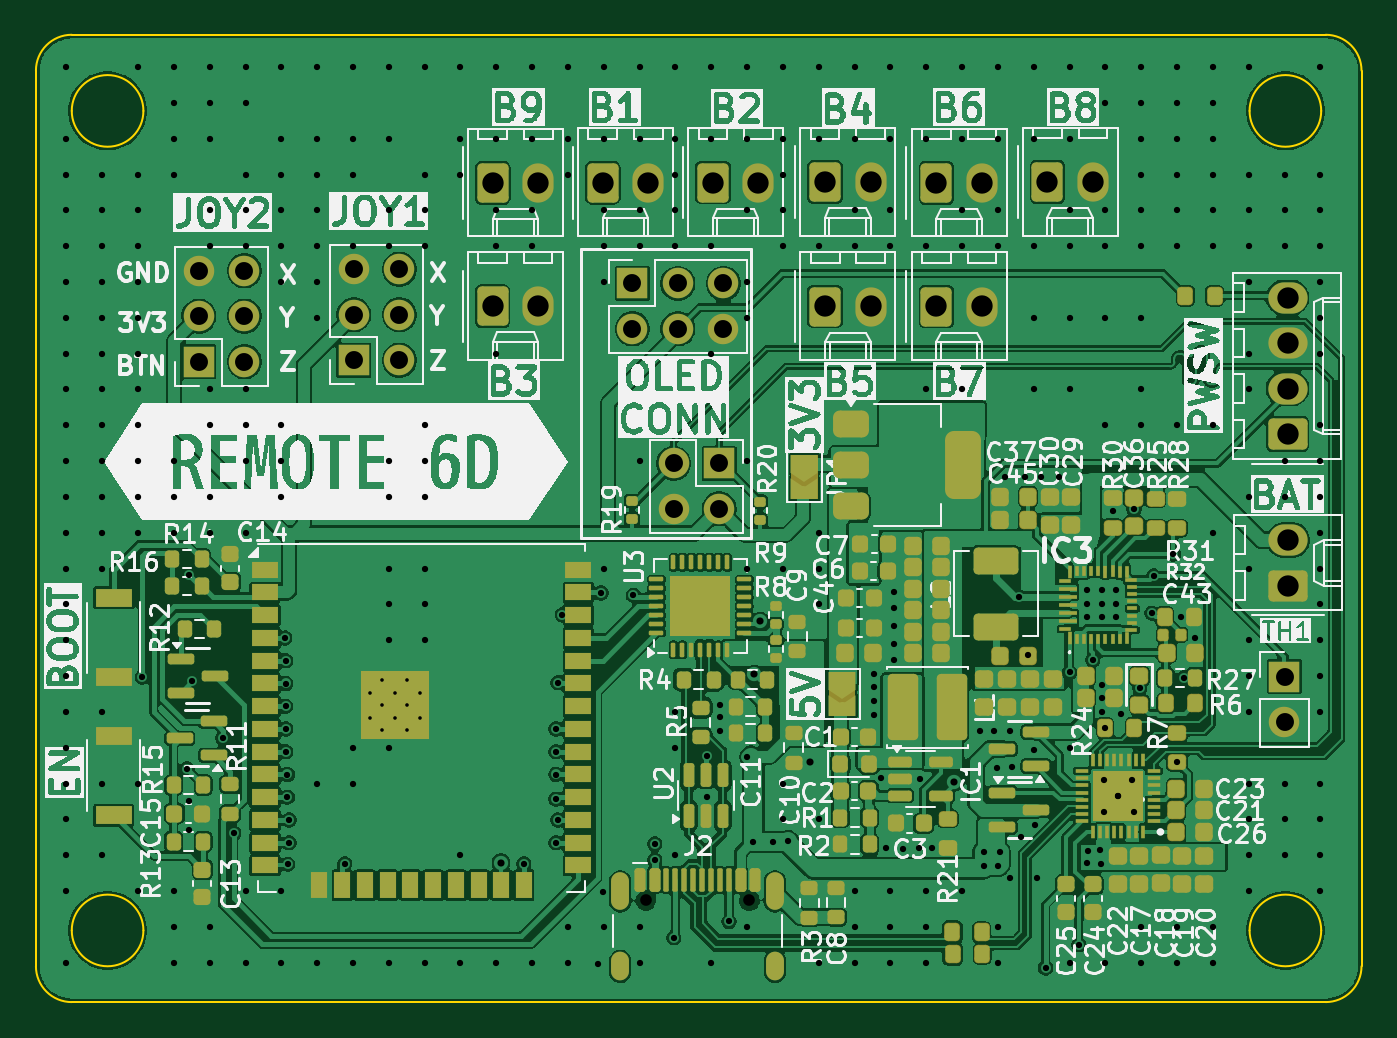
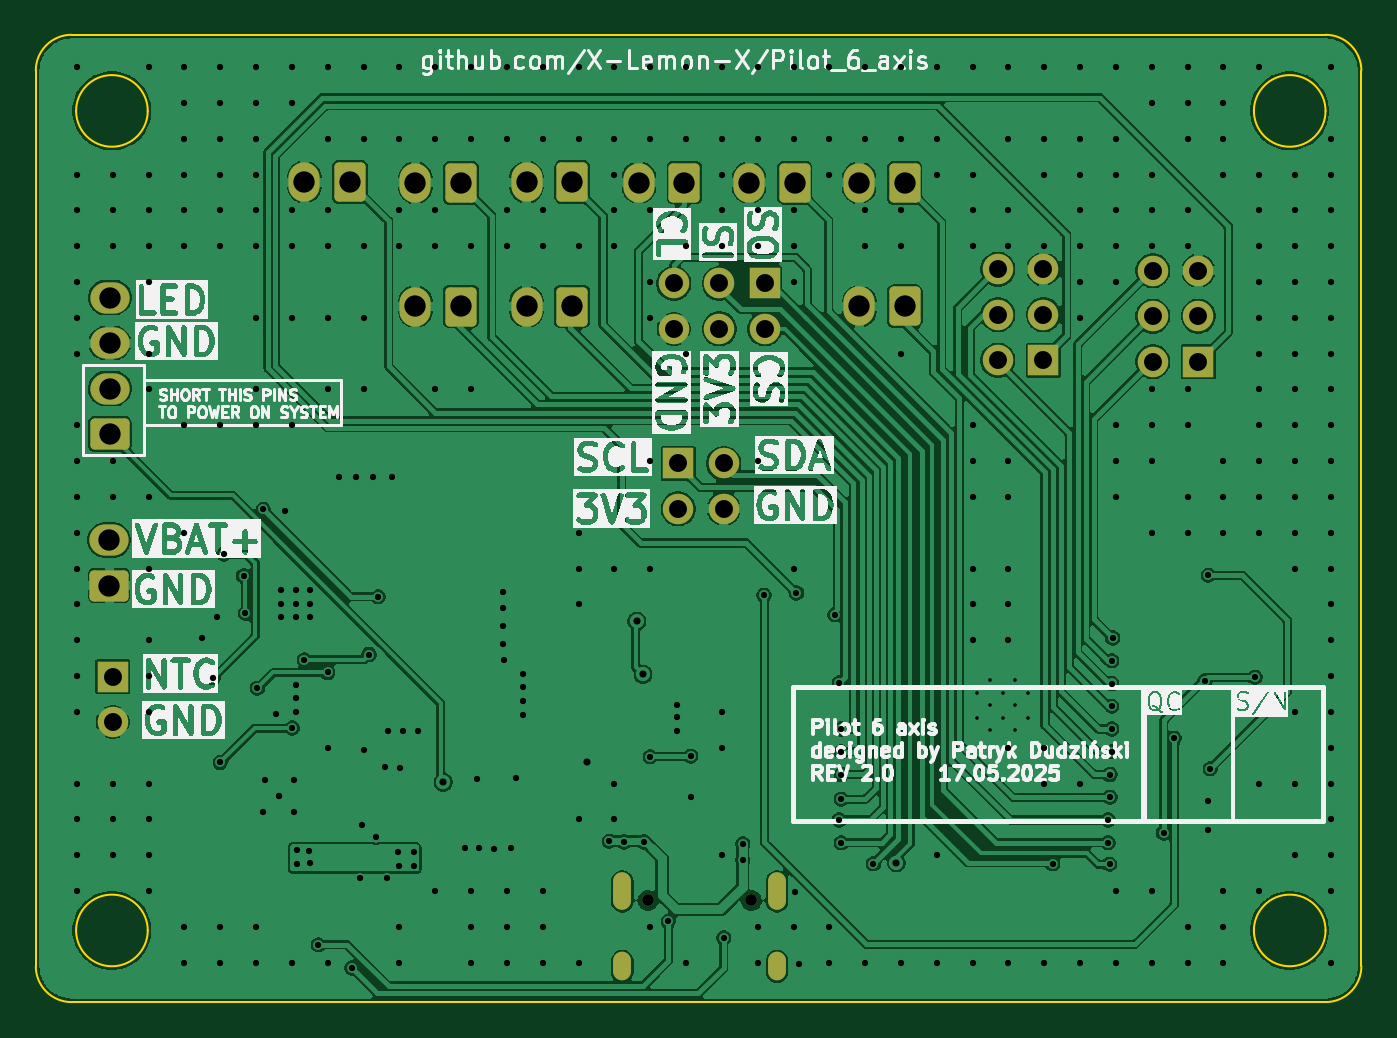
Circuit board: 11 layer files. Board 74.0 x 54.0 mm.
- bottom_copper: Pilot6Axis-CuBottom.gbr (194401 bytes)
- top_copper: Pilot6Axis-CuTop.gbr (337003 bytes)
- outline: Pilot6Axis-EdgeCuts.gbr (1651 bytes)
- bottom_mask: Pilot6Axis-MaskBottom.gbr (3305 bytes)
- top_mask: Pilot6Axis-MaskTop.gbr (18997 bytes)
- drill: Pilot6Axis-NPTH.drl (405 bytes)
- drill: Pilot6Axis-PTH.drl (9029 bytes)
- paste: Pilot6Axis-PasteBottom.gbr (497 bytes)
- paste: Pilot6Axis-PasteTop.gbr (11156 bytes)
- bottom_silk: Pilot6Axis-SilkBottom.gbr (179087 bytes)
- top_silk: Pilot6Axis-SilkTop.gbr (285366 bytes)

=== bottom_copper: Pilot6Axis-CuBottom.gbr (194401 bytes, source omitted) ===
=== top_copper: Pilot6Axis-CuTop.gbr (337003 bytes, source omitted) ===
=== outline: Pilot6Axis-EdgeCuts.gbr ===
%TF.GenerationSoftware,KiCad,Pcbnew,9.0.2-9.0.2-0~ubuntu24.04.1*%
%TF.CreationDate,2025-05-17T17:55:37+02:00*%
%TF.ProjectId,Pilot6Axis,50696c6f-7436-4417-9869-732e6b696361,rev?*%
%TF.SameCoordinates,Original*%
%TF.FileFunction,Profile,NP*%
%FSLAX46Y46*%
G04 Gerber Fmt 4.6, Leading zero omitted, Abs format (unit mm)*
G04 Created by KiCad (PCBNEW 9.0.2-9.0.2-0~ubuntu24.04.1) date 2025-05-17 17:55:37*
%MOMM*%
%LPD*%
G01*
G04 APERTURE LIST*
%TA.AperFunction,Profile*%
%ADD10C,0.100000*%
%TD*%
G04 APERTURE END LIST*
D10*
X187061200Y-71630800D02*
X117061200Y-71630800D01*
X189061200Y-73630800D02*
X189061200Y-123630759D01*
X117061200Y-125630800D02*
G75*
G02*
X115061200Y-123630800I0J2000000D01*
G01*
X187061200Y-71630800D02*
G75*
G02*
X189061200Y-73630800I0J-2000000D01*
G01*
X115061200Y-73630800D02*
G75*
G02*
X117061200Y-71630800I2000000J0D01*
G01*
X121061200Y-75880800D02*
G75*
G02*
X117061200Y-75880800I-2000000J0D01*
G01*
X117061200Y-75880800D02*
G75*
G02*
X121061200Y-75880800I2000000J0D01*
G01*
X189061200Y-123630759D02*
G75*
G02*
X187061200Y-125630800I-2000000J-41D01*
G01*
X186811200Y-121630800D02*
G75*
G02*
X182811200Y-121630800I-2000000J0D01*
G01*
X182811200Y-121630800D02*
G75*
G02*
X186811200Y-121630800I2000000J0D01*
G01*
X187061200Y-125630800D02*
X117061200Y-125630800D01*
X121061200Y-121630800D02*
G75*
G02*
X117061200Y-121630800I-2000000J0D01*
G01*
X117061200Y-121630800D02*
G75*
G02*
X121061200Y-121630800I2000000J0D01*
G01*
X186811200Y-75880800D02*
G75*
G02*
X182811200Y-75880800I-2000000J0D01*
G01*
X182811200Y-75880800D02*
G75*
G02*
X186811200Y-75880800I2000000J0D01*
G01*
X115061200Y-73630800D02*
X115061200Y-123630800D01*
M02*

=== bottom_mask: Pilot6Axis-MaskBottom.gbr ===
%TF.GenerationSoftware,KiCad,Pcbnew,9.0.2-9.0.2-0~ubuntu24.04.1*%
%TF.CreationDate,2025-05-17T17:55:37+02:00*%
%TF.ProjectId,Pilot6Axis,50696c6f-7436-4417-9869-732e6b696361,rev?*%
%TF.SameCoordinates,Original*%
%TF.FileFunction,Soldermask,Bot*%
%TF.FilePolarity,Negative*%
%FSLAX46Y46*%
G04 Gerber Fmt 4.6, Leading zero omitted, Abs format (unit mm)*
G04 Created by KiCad (PCBNEW 9.0.2-9.0.2-0~ubuntu24.04.1) date 2025-05-17 17:55:37*
%MOMM*%
%LPD*%
G01*
G04 APERTURE LIST*
G04 Aperture macros list*
%AMRoundRect*
0 Rectangle with rounded corners*
0 $1 Rounding radius*
0 $2 $3 $4 $5 $6 $7 $8 $9 X,Y pos of 4 corners*
0 Add a 4 corners polygon primitive as box body*
4,1,4,$2,$3,$4,$5,$6,$7,$8,$9,$2,$3,0*
0 Add four circle primitives for the rounded corners*
1,1,$1+$1,$2,$3*
1,1,$1+$1,$4,$5*
1,1,$1+$1,$6,$7*
1,1,$1+$1,$8,$9*
0 Add four rect primitives between the rounded corners*
20,1,$1+$1,$2,$3,$4,$5,0*
20,1,$1+$1,$4,$5,$6,$7,0*
20,1,$1+$1,$6,$7,$8,$9,0*
20,1,$1+$1,$8,$9,$2,$3,0*%
G04 Aperture macros list end*
%ADD10RoundRect,0.250000X0.845000X-0.620000X0.845000X0.620000X-0.845000X0.620000X-0.845000X-0.620000X0*%
%ADD11O,2.190000X1.740000*%
%ADD12R,1.700000X1.700000*%
%ADD13C,1.700000*%
%ADD14O,1.700000X1.700000*%
%ADD15C,0.650000*%
%ADD16O,1.000000X2.100000*%
%ADD17O,1.000000X1.600000*%
%ADD18RoundRect,0.250000X-0.620000X-0.845000X0.620000X-0.845000X0.620000X0.845000X-0.620000X0.845000X0*%
%ADD19O,1.740000X2.190000*%
G04 APERTURE END LIST*
D10*
%TO.C,J15*%
X184931200Y-93920800D03*
D11*
X184931200Y-91380800D03*
X184931200Y-88840800D03*
X184931200Y-86300800D03*
%TD*%
D12*
%TO.C,J16*%
X148361200Y-85510800D03*
D13*
X148361200Y-88050800D03*
X150901200Y-85510800D03*
X150901200Y-88050800D03*
X153441200Y-85510800D03*
X153441200Y-88050800D03*
%TD*%
D12*
%TO.C,J3*%
X124160000Y-89880000D03*
D14*
X126700000Y-89880000D03*
X124160000Y-87340000D03*
X126700000Y-87340000D03*
X124160000Y-84800001D03*
X126700000Y-84800000D03*
%TD*%
D15*
%TO.C,J2*%
X149110000Y-119955000D03*
X154890000Y-119955000D03*
D16*
X147680000Y-119455000D03*
D17*
X147680000Y-123635000D03*
D16*
X156320000Y-119455000D03*
D17*
X156320000Y-123635000D03*
%TD*%
D18*
%TO.C,J7*%
X152851200Y-79880800D03*
D19*
X155391200Y-79880800D03*
%TD*%
D18*
%TO.C,J10*%
X159119999Y-86800002D03*
D19*
X161659999Y-86800002D03*
%TD*%
D18*
%TO.C,J14*%
X140560000Y-79900000D03*
D19*
X143100000Y-79900000D03*
%TD*%
D18*
%TO.C,J6*%
X146701200Y-79890800D03*
D19*
X149241200Y-79890800D03*
%TD*%
D12*
%TO.C,J19*%
X132810000Y-89800000D03*
D14*
X135350000Y-89800000D03*
X132810000Y-87260000D03*
X135350000Y-87260000D03*
X132810000Y-84720001D03*
X135350000Y-84720000D03*
%TD*%
D18*
%TO.C,J12*%
X165329998Y-86800001D03*
D19*
X167869998Y-86800001D03*
%TD*%
D18*
%TO.C,J13*%
X171529999Y-79850800D03*
D19*
X174069999Y-79850800D03*
%TD*%
D12*
%TO.C,TH1*%
X184761200Y-107455800D03*
D13*
X184761200Y-109995800D03*
%TD*%
D12*
%TO.C,J5*%
X153200000Y-95560000D03*
D14*
X150660000Y-95560000D03*
X153200000Y-98100000D03*
X150660000Y-98100000D03*
%TD*%
D10*
%TO.C,J1*%
X184971200Y-102375800D03*
D11*
X184971200Y-99835800D03*
%TD*%
D18*
%TO.C,J9*%
X159111200Y-79860800D03*
D19*
X161651200Y-79860800D03*
%TD*%
D18*
%TO.C,J11*%
X165329999Y-79900002D03*
D19*
X167869999Y-79900002D03*
%TD*%
D18*
%TO.C,J8*%
X140551200Y-86790800D03*
D19*
X143091200Y-86790800D03*
%TD*%
M02*

=== top_mask: Pilot6Axis-MaskTop.gbr (18997 bytes, source omitted) ===
=== drill: Pilot6Axis-NPTH.drl ===
M48
; DRILL file {KiCad 9.0.2-9.0.2-0~ubuntu24.04.1} date 2025-05-17T17:55:37+0200
; FORMAT={-:-/ absolute / inch / decimal}
; #@! TF.CreationDate,2025-05-17T17:55:37+02:00
; #@! TF.GenerationSoftware,Kicad,Pcbnew,9.0.2-9.0.2-0~ubuntu24.04.1
; #@! TF.FileFunction,NonPlated,1,2,NPTH
FMAT,2
INCH
; #@! TA.AperFunction,NonPlated,NPTH,ComponentDrill
T1C0.0256
%
G90
G05
T1
X5.8705Y-4.7226
X6.098Y-4.7226
M30

=== drill: Pilot6Axis-PTH.drl (9029 bytes, source omitted) ===
=== paste: Pilot6Axis-PasteBottom.gbr ===
%TF.GenerationSoftware,KiCad,Pcbnew,8.0.8-8.0.8-0~ubuntu22.04.1*%
%TF.CreationDate,2025-02-21T02:47:37+01:00*%
%TF.ProjectId,Pilot6Axis,50696c6f-7436-4417-9869-732e6b696361,rev?*%
%TF.SameCoordinates,Original*%
%TF.FileFunction,Paste,Bot*%
%TF.FilePolarity,Positive*%
%FSLAX46Y46*%
G04 Gerber Fmt 4.6, Leading zero omitted, Abs format (unit mm)*
G04 Created by KiCad (PCBNEW 8.0.8-8.0.8-0~ubuntu22.04.1) date 2025-02-21 02:47:37*
%MOMM*%
%LPD*%
G01*
G04 APERTURE LIST*
G04 APERTURE END LIST*
M02*

=== paste: Pilot6Axis-PasteTop.gbr (11156 bytes, source omitted) ===
=== bottom_silk: Pilot6Axis-SilkBottom.gbr (179087 bytes, source omitted) ===
=== top_silk: Pilot6Axis-SilkTop.gbr (285366 bytes, source omitted) ===
